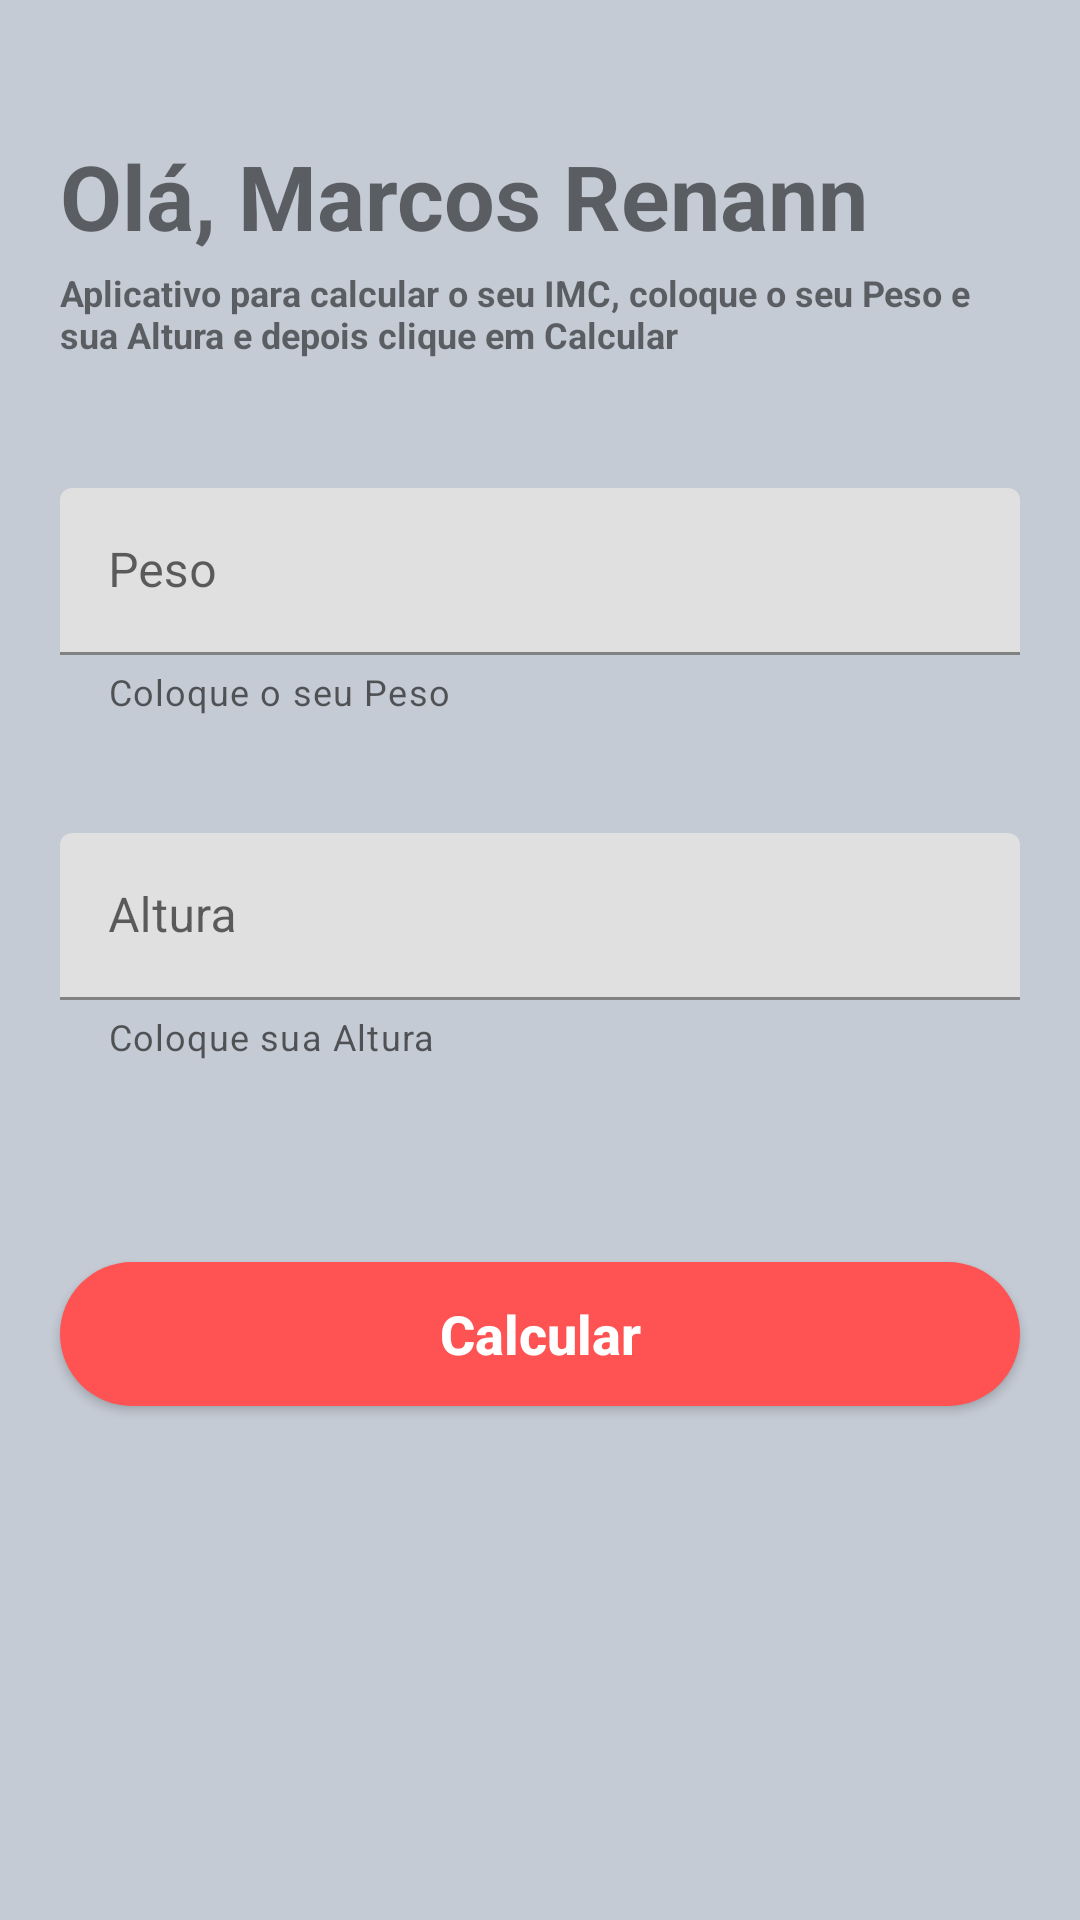

Android layout source for this screen:
<!-- AndroidManifest.xml: application theme Theme.IMCProject -->
<!-- res/layout/activity_calculoimc.xml -->
<?xml version="1.0" encoding="utf-8"?>
<androidx.constraintlayout.widget.ConstraintLayout xmlns:android="http://schemas.android.com/apk/res/android"
    xmlns:app="http://schemas.android.com/apk/res-auto"
    xmlns:tools="http://schemas.android.com/tools"
    android:layout_width="match_parent"
    android:layout_height="match_parent"
    tools:context=".view.activity.CalculoIMCActivity">


    <TextView
        android:id="@+id/tvHello"
        android:layout_width="wrap_content"
        android:layout_height="wrap_content"
        android:layout_marginStart="20sp"
        android:layout_marginTop="45sp"
        android:text="Olá, Marcos Renann"
        android:textSize="30sp"
        android:textStyle="bold"
        app:layout_constraintBottom_toTopOf="@+id/tvIntroIMC"
        app:layout_constraintStart_toStartOf="parent"
        app:layout_constraintTop_toTopOf="parent" />

    <TextView
        android:id="@+id/tvIntroIMC"
        android:layout_width="0dp"
        android:layout_height="wrap_content"
        android:layout_marginTop="4sp"
        android:layout_marginBottom="4sp"
        android:text="@string/introIMC"
        android:textSize="12sp"
        android:textStyle="bold"
        app:layout_constraintStart_toStartOf="@id/tilPeso"
        app:layout_constraintEnd_toEndOf="@id/tilPeso"
        app:layout_constraintTop_toBottomOf="@id/tvHello"
        app:layout_constraintBottom_toTopOf="@id/tilPeso"/>


    <com.google.android.material.textfield.TextInputLayout
        android:id="@+id/tilPeso"
        android:layout_width="match_parent"
        android:layout_height="wrap_content"
        android:layout_marginTop="39dp"
        android:layout_marginStart="20sp"
        android:layout_marginEnd="20sp"
        android:hint="@string/peso"
        app:helperText="@string/putPeso"
        app:layout_constraintEnd_toEndOf="parent"
        app:layout_constraintStart_toStartOf="parent"
        app:layout_constraintTop_toBottomOf="@id/tvIntroIMC"
        app:layout_constraintBottom_toTopOf="@+id/tilAlura"
        app:suffixText="@string/kg">

        <com.google.android.material.textfield.TextInputEditText
            android:id="@+id/tietPeso"
            android:layout_width="match_parent"
            android:layout_height="wrap_content"
            android:textSize="16sp"
            android:inputType="numberDecimal"
            />


    </com.google.android.material.textfield.TextInputLayout>

    <com.google.android.material.textfield.TextInputLayout
        android:id="@+id/tilAlura"
        android:layout_width="0dp"
        android:layout_height="wrap_content"
        android:layout_marginTop="39dp"
        android:hint="@string/altura"
        app:helperText="@string/putAltura"
        app:layout_constraintEnd_toEndOf="@id/tilPeso"
        app:layout_constraintStart_toStartOf="@id/tilPeso"
        app:layout_constraintTop_toBottomOf="@+id/tilPeso"
        app:layout_constraintBottom_toTopOf="@id/btCalcular"
        app:suffixText="@string/metros"
       >

        <com.google.android.material.textfield.TextInputEditText
            android:id="@+id/tietAltura"
            android:layout_width="match_parent"
            android:layout_height="wrap_content"
            android:textSize="16sp"
            android:inputType="numberDecimal"/>

    </com.google.android.material.textfield.TextInputLayout>

    <androidx.appcompat.widget.AppCompatButton
        android:id="@+id/btCalcular"
        android:layout_width="0dp"
        android:layout_height="wrap_content"
        android:text="@string/calcular"
        android:textSize="18sp"
        android:textColor="@color/white"
        android:textAllCaps="false"
        android:textStyle="bold"
        app:layout_constraintEnd_toEndOf="@id/tilPeso"
        app:layout_constraintStart_toStartOf="@id/tilPeso"
        app:layout_constraintTop_toBottomOf="@id/tilAlura"
        android:layout_marginTop="67sp"
        android:background="@drawable/custom_button"
        />



</androidx.constraintlayout.widget.ConstraintLayout>
<!-- resources referenced by this layout -->
<resources>
  <color name="white">#FFFFFFFF</color>
  <!-- drawable custom_button (drawable) -->
  <?xml version="1.0" encoding="utf-8"?>
  <shape xmlns:android="http://schemas.android.com/apk/res/android">
      <solid android:color="@color/btn"/>
      <corners android:radius="100px"/>
  </shape>
  <string name="altura">Altura</string>
  <string name="calcular">Calcular</string>
  <string name="introIMC">Aplicativo para calcular o seu IMC, coloque o seu Peso e sua Altura e depois clique em Calcular</string>
  <string name="kg">Kg</string>
  <string name="metros">m</string>
  <string name="peso">Peso</string>
  <string name="putAltura">Coloque sua Altura</string>
  <string name="putPeso">Coloque o seu Peso</string>
  <style name="Theme.IMCProject" parent="Theme.MaterialComponents.DayNight.NoActionBar">
          
          <item name="colorPrimary">@color/colorAccent</item>
          <item name="colorPrimaryVariant">@color/background</item>
          <item name="colorOnPrimary">@color/white</item>
          
          <item name="colorSecondary">@color/teal_200</item>
          <item name="colorSecondaryVariant">@color/teal_700</item>
          <item name="colorOnSecondary">@color/black</item>
          
          <item name="android:statusBarColor" tools:targetApi="l">?attr/colorPrimaryVariant</item>
          
          <item name="android:windowBackground">@color/background</item>
  
      </style>
  <color name="btn">#FF5252</color>
  <color name="colorAccent">#FF5252</color>
  <color name="background">#C5CBD5</color>
  <color name="teal_200">#FF03DAC5</color>
  <color name="teal_700">#FF018786</color>
  <color name="black">#FF000000</color>
</resources>
